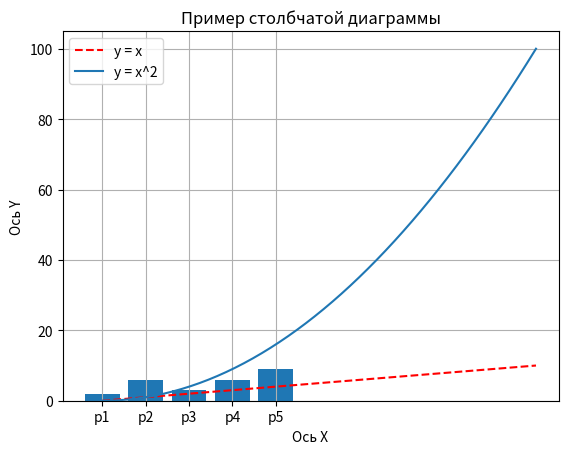

This figure's Python source:
import matplotlib.pyplot as plt
import numpy as np

x = np.linspace(0, 10, 50)
y1 = x
y2 = x ** 2
plt.title('Первый график')
plt.xlabel('Ось Х')
plt.ylabel('Ось Y')
plt.grid()
plt.plot(x, y1, 'r--', label='y = x')
plt.plot(x, y2, label='y = x^2')
plt.legend()
plt.show()

x = ['p1', 'p2', 'p3', 'p4', 'p5']
y = [2, 6, 3, 6, 9]
plt.bar(x, y)
plt.title('Пример столбчатой диаграммы')
plt.show()
